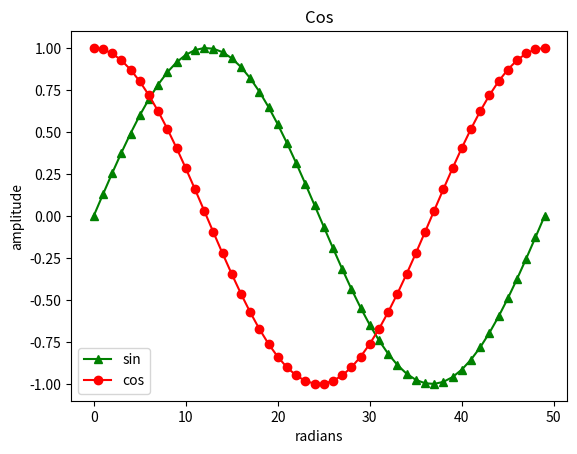

Recreate this plot in Python.
import numpy as np
#import matplotlib
import matplotlib.pyplot as plt

t = np.linspace(0,2*np.pi,50)
x = np.sin(t)
y = np.cos(t)

#Now create a figure
plt.figure()
#plot x in it
plt.plot(x, 'g-^', label='sin') 
plt.xlabel('radians')
plt.ylabel('amplitude')
#g-^ gives all the points a green color and marks them with an up-facing triangle

#Create a new figure
#plt.figure()
#Plot y
plt.plot(y, 'r-o', label='cos') #r-o gives all the points a red color and a circle

# Add a title
plt.title("Cos") 
plt.legend()
plt.show()